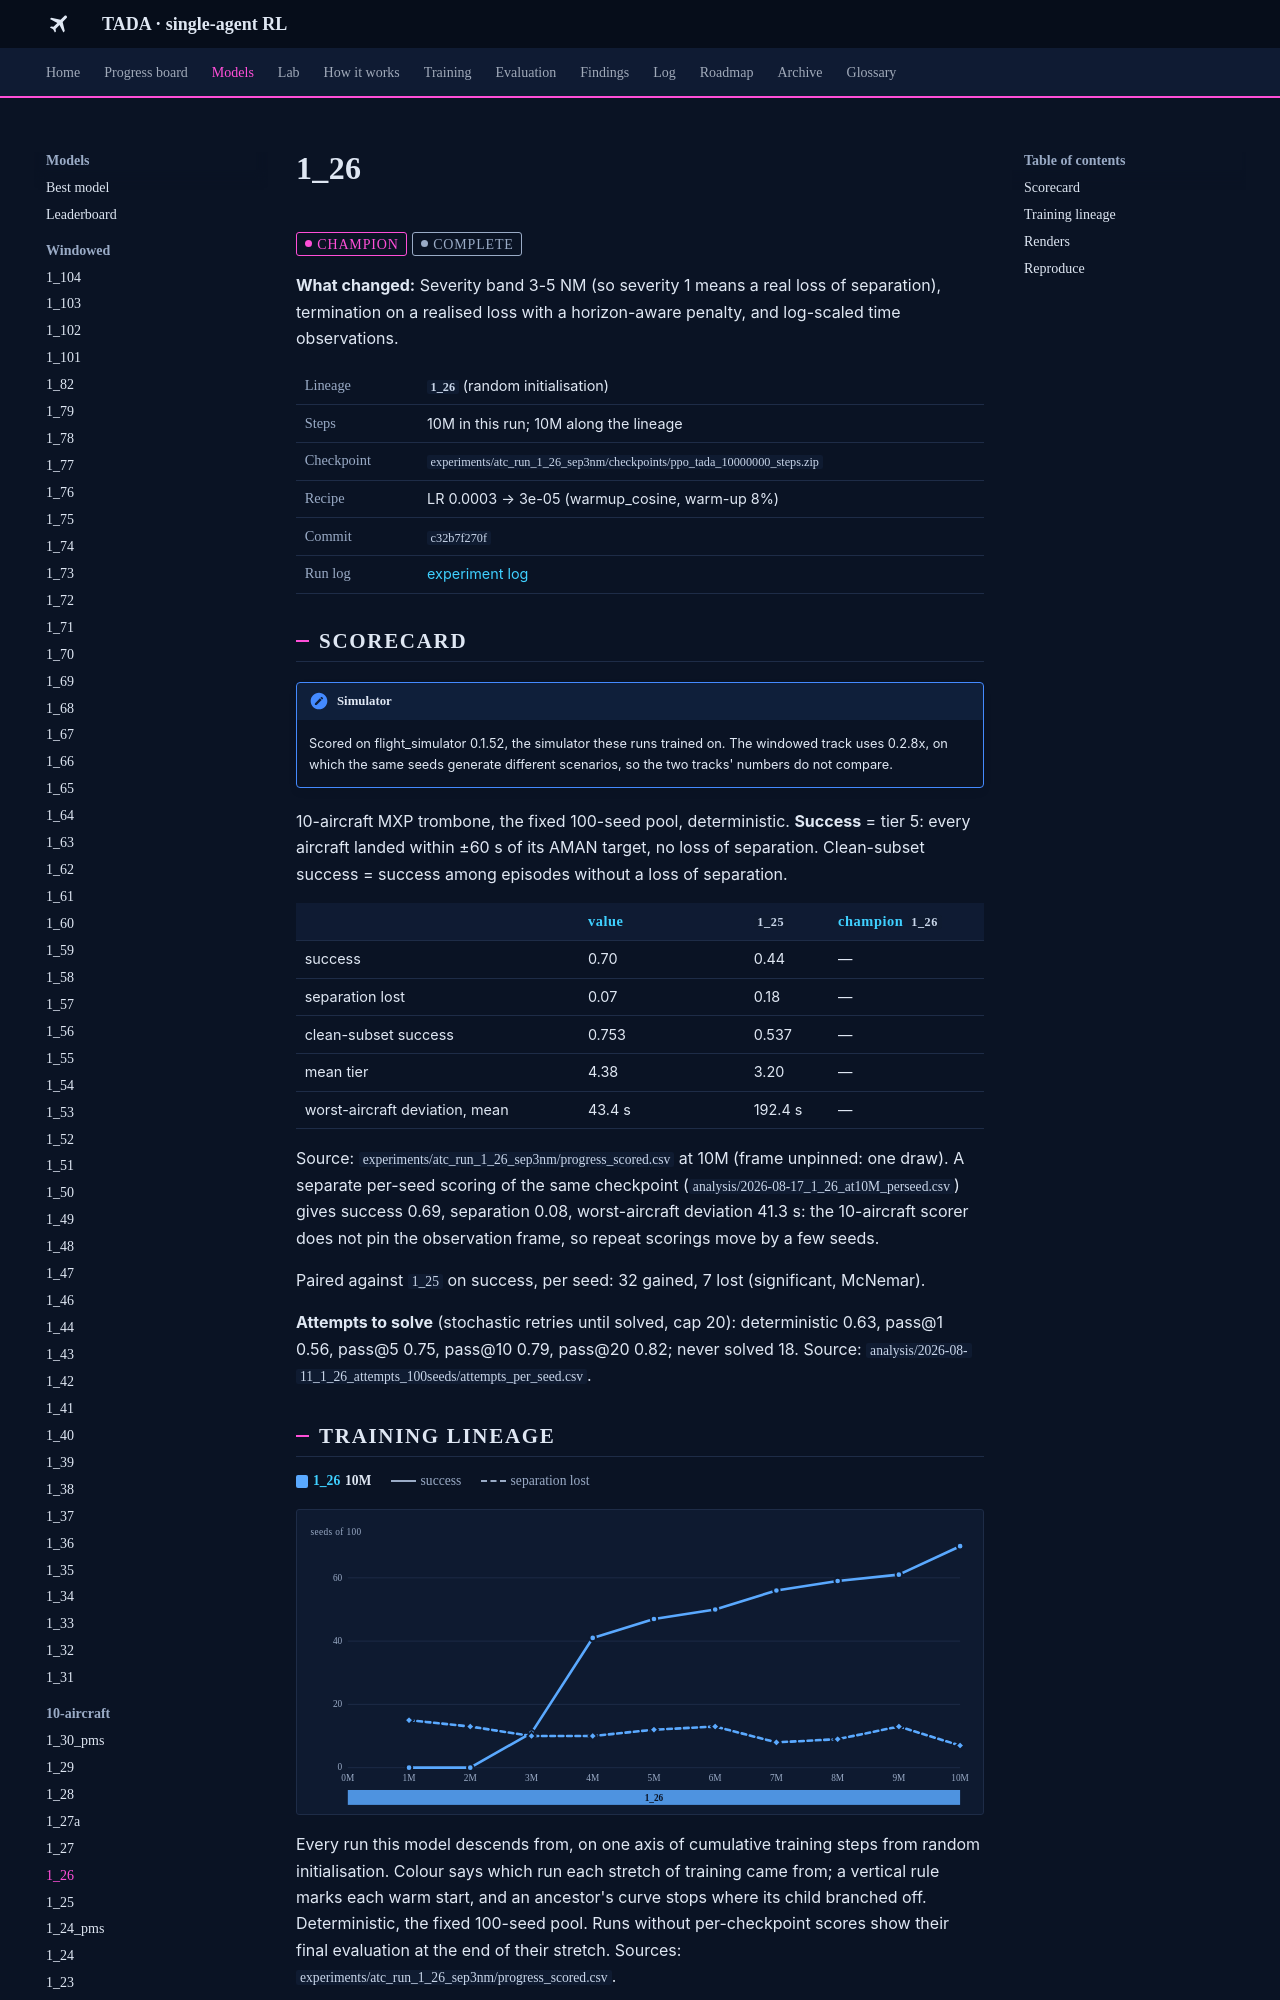

repository: leander-grech/tada-single-agent-docs · page: models/1_26/index.html · generator: mkdocs

<!-- Generated by tools/build_model_docs.py from models.yaml. Do not edit by hand. -->
# 1_26

<span class="tada-chip tada-chip--champ">champion</span> <span class="tada-chip tada-chip--muted">complete</span>

**What changed:** Severity band 3-5 NM (so severity 1 means a real loss of separation), termination on a realised loss with a horizon-aware penalty, and log-scaled time observations.

<table class="tada-table tada-facts"><tbody><tr><th>Lineage</th><td><strong><code>1_26</code></strong> (random initialisation)</td></tr><tr><th>Steps</th><td>10M in this run; 10M along the lineage</td></tr><tr><th>Checkpoint</th><td><code>experiments/atc_run_1_26_sep3nm/checkpoints/ppo_tada_10000000_steps.zip</code></td></tr><tr><th>Recipe</th><td>LR 0.0003 → 3e-05 (warmup_cosine, warm-up 8%)</td></tr><tr><th>Commit</th><td><code>c32b7f270f</code></td></tr><tr><th>Run log</th><td><a href="../../log/#run-1-26">experiment log</a></td></tr></tbody></table>

## Scorecard

!!! note "Simulator"
    Scored on flight_simulator 0.1.52, the simulator these runs trained on. The windowed track uses 0.2.8x, on which the same seeds generate different scenarios, so the two tracks' numbers do not compare.

10-aircraft MXP trombone, the fixed 100-seed pool, deterministic. **Success** = tier 5: every aircraft landed within ±60 s of its AMAN target, no loss of separation. Clean-subset success = success among episodes without a loss of separation.

<table class="tada-table"><thead><tr><th></th><th>value</th><th><code>1_25</code></th><th>champion <code>1_26</code></th></tr></thead><tbody><tr><td>success</td><td>0.70</td><td>0.44</td><td>—</td></tr><tr><td>separation lost</td><td>0.07</td><td>0.18</td><td>—</td></tr><tr><td>clean-subset success</td><td>0.753</td><td>0.537</td><td>—</td></tr><tr><td>mean tier</td><td>4.38</td><td>3.20</td><td>—</td></tr><tr><td>worst-aircraft deviation, mean</td><td>43.4 s</td><td>192.4 s</td><td>—</td></tr></tbody></table>

Source: `experiments/atc_run_1_26_sep3nm/progress_scored.csv` at 10M (frame unpinned: one draw). A separate per-seed scoring of the same checkpoint (`analysis/2026-08-17_1_26_at10M_perseed.csv`) gives success 0.69, separation 0.08, worst-aircraft deviation 41.3 s: the 10-aircraft scorer does not pin the observation frame, so repeat scorings move by a few seeds.

Paired against `1_25` on success, per seed: 32 gained, 7 lost (significant, McNemar).

**Attempts to solve** (stochastic retries until solved, cap 20): deterministic 0.63, pass@1 0.56, pass@5 0.75, pass@10 0.79, pass@20 0.82; never solved 18. Source: `analysis/2026-08-11_1_26_attempts_100seeds/attempts_per_seed.csv`.
